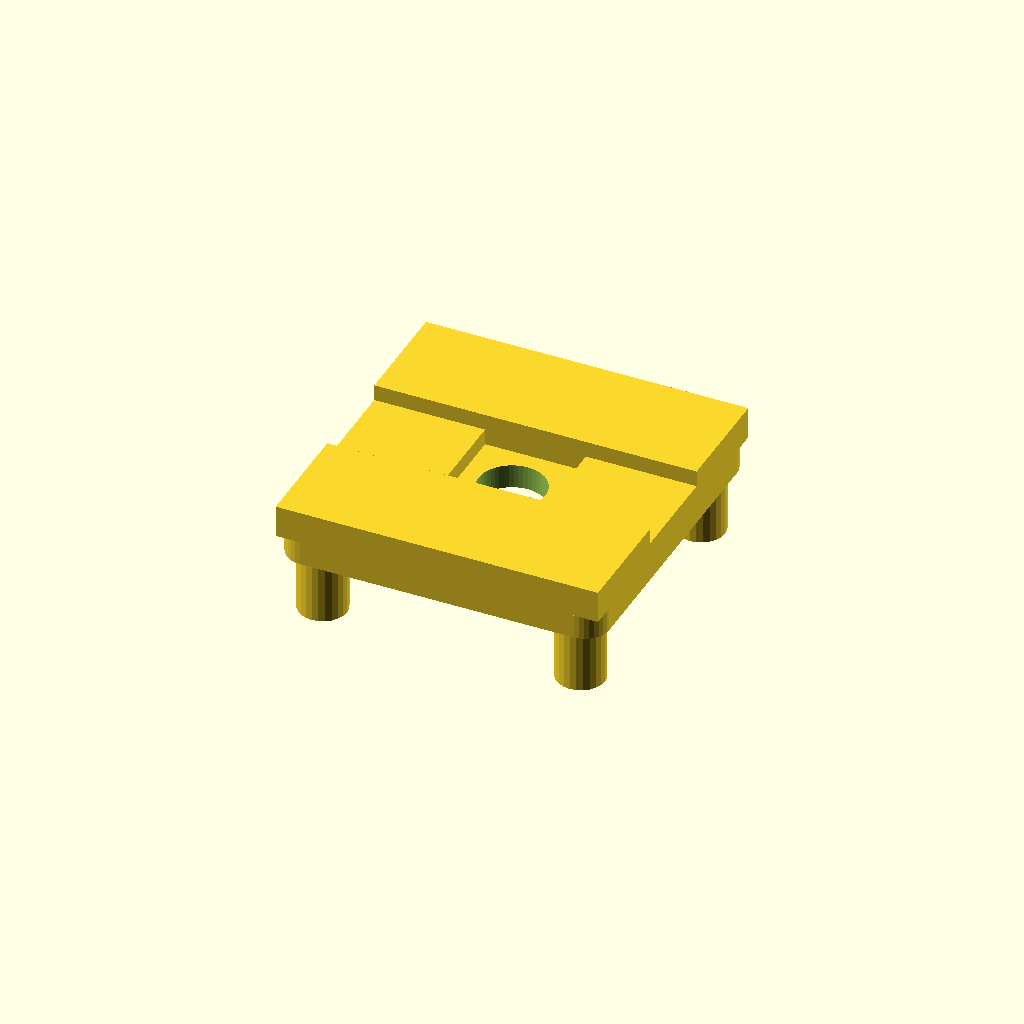
Cell 1: the model at its default parameters.
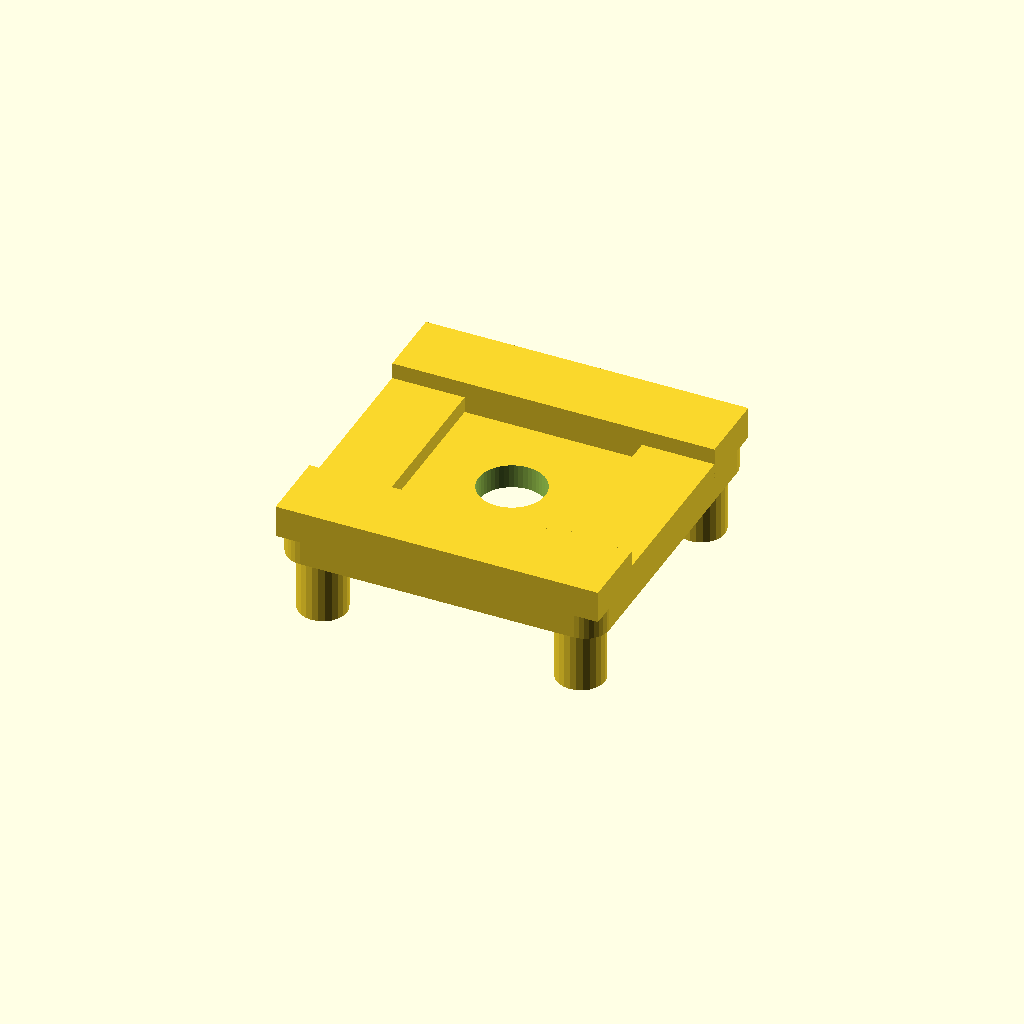
Cell 2 — collar_d set to 19, the other parameters unchanged.
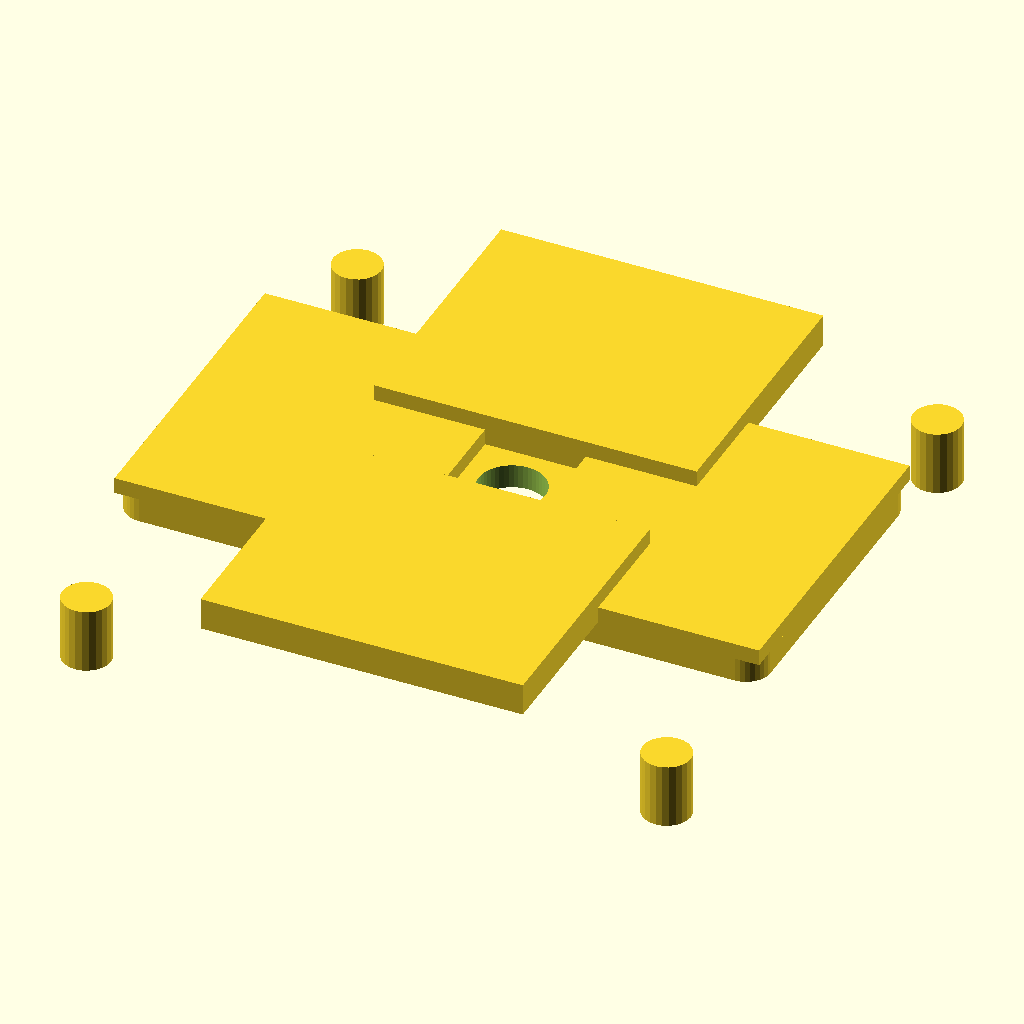
Cell 3: the same model with board_w = 80.
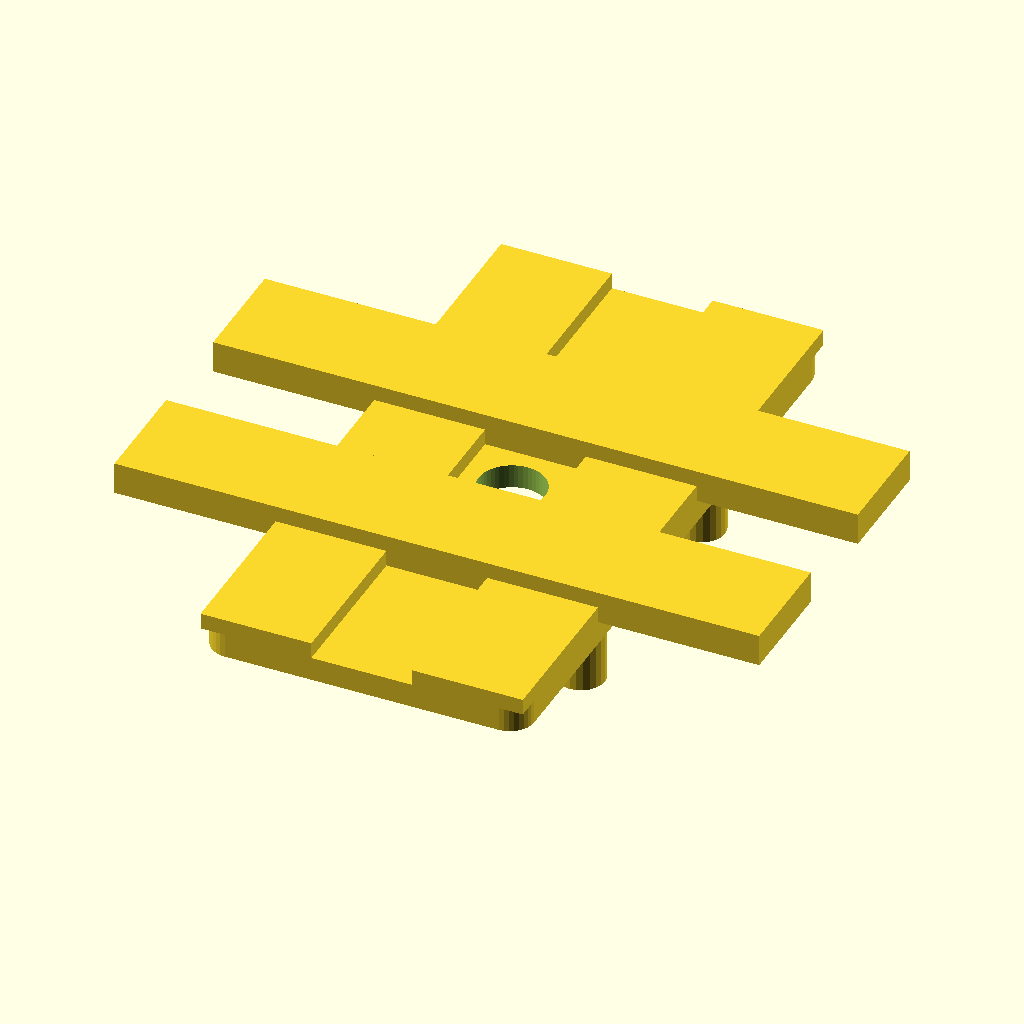
Cell 4: the same model with board_l = 80.
One fixed orthographic camera (rotation 55°, 0°, 25°; colour scheme Cornfield) for every cell.
Source of the model, models/led_pin_bender.scad:
// ============================================================
// LED Pin Bending Jig — single 8mm through-hole RGB LED
//
// Usage: insert LED lens-first from above (pins pointing UP).
// The collar/flange rests on the flat board top surface.
// The dome hangs below the board in the leg clearance.
// Bend pins outward against the elevated tabs.
//
// Printer: Bambu Lab A1 Mini
// Print orientation: legs down on bed (same as layer_jig)
// ============================================================

// ============================================================
// PARAMETERS
// ============================================================

// LED body
led_body_d    = 8.0;   // mm — LED cylinder / dome diameter
led_clearance = 0.3;   // mm — hole oversize for smooth insertion
collar_d      = 9.5;   // mm — collar/flange diameter (MEASURE YOUR LED!)
                        //      Must be > hole_d (8.3) or LED will fall through.

// Board (flat plate — same style as layer_jig)
board_w  = 40.0;   // mm — board width  (X)
board_l  = 40.0;   // mm — board length (Y)
board_t  = 3.0;    // mm — board thickness
corner_r = 3.0;    // mm — outer corner radius

// Legs — elevate board to clear the inverted LED dome (~4mm radius)
leg_h = 8.0;   // mm — leg height (> LED dome radius; 8mm gives 4mm margin)
leg_d = 6.0;   // mm — leg diameter

// Bending tabs — one per side, inner face clears the LED collar
tab_gap    = 1.5;   // mm — gap between collar edge and inner tab face
tab_w      = 5.0;   // mm — tab span (perpendicular to outward direction)
tab_l      = 4.0;   // mm — tab depth (outward from hole centre)
tab_h_low  = 2.0;   // mm — height above board top on ±X sides
tab_h_high = 4.0;   // mm — height above board top on ±Y sides

// ============================================================
// DERIVED
// ============================================================
hole_d     = led_body_d + led_clearance;    // 8.3 mm
tab_offset = collar_d / 2 + tab_gap;        // inner face of tab from centre
leg_pos    = board_w / 2 - leg_d / 2 - 1;  // leg centre (inset from corners)
board_z    = leg_h;                          // Z of board bottom face
eps        = 0.01;

// ============================================================
// MODULES
// ============================================================

// One bending wall — runs from tab_offset to the board edge,
// spanning the full board width in the perpendicular direction.
// Rotated into place for each of the four sides.
module bend_tab(h) {
    wall_len = board_w / 2 - tab_offset;   // inner face → board edge
    translate([tab_offset, -board_l / 2, board_z + board_t])
    cube([wall_len, board_l, h]);
}

// ============================================================
// MODEL  —  Z=0 on print bed, board top at Z = leg_h + board_t
// ============================================================

// --- Corner legs (same pattern as layer_jig) ---
for (sx = [-1, 1]) for (sy = [-1, 1]) {
    translate([sx * leg_pos, sy * leg_pos, 0])
    cylinder(d=leg_d, h=leg_h + eps, $fn=24);
}

// --- Board (flat plate elevated on legs) ---
translate([0, 0, board_z])
difference() {
    // Rounded-corner board (minkowski of box + flat cylinder)
    translate([0, 0, board_t / 2])
    minkowski() {
        cube([board_w - 2*corner_r,
              board_l - 2*corner_r,
              board_t - 0.001], center=true);
        cylinder(r=corner_r, h=0.001, $fn=32);
    }

    // LED body through-hole — collar rests on flat top surface,
    // dome hangs below into leg clearance
    translate([0, 0, -eps])
    cylinder(d=hole_d, h=board_t + 2*eps, $fn=48);
}

// --- Bending tabs on board top ---
// Two opposing sides at tab_h_low (2 mm): ±X
for (a = [0, 180]) rotate([0, 0, a]) bend_tab(tab_h_low);

// Two opposing sides at tab_h_high (4 mm): ±Y
for (a = [90, 270]) rotate([0, 0, a]) bend_tab(tab_h_high);

// ============================================================
// KEY DIMENSIONS
// board          : 40 × 40 × 3 mm   (bottom at z=8, top at z=11)
// legs           : ⌀6 mm, 8 mm tall — 4 mm dome clearance below board
// hole_d         : 8.3 mm   (8.0 + 0.3 clearance)
// collar_d       : 9.5 mm   (MEASURE AND ADJUST — must be > 8.3 mm)
// tab inner face : 6.25 mm from centre   (collar edge + 1.5 mm gap)
// low tabs  (±X) : 2 mm above board top
// high tabs (±Y) : 4 mm above board top
// ============================================================
Customizer parameters (derived from the source; name, type, default, range or options):
led_body_d: number, default 8
led_clearance: number, default 0.3
collar_d: number, default 9.5
board_w: number, default 40
board_l: number, default 40
board_t: number, default 3
corner_r: number, default 3
leg_h: number, default 8
leg_d: number, default 6
tab_gap: number, default 1.5
tab_w: number, default 5
tab_l: number, default 4
tab_h_low: number, default 2
tab_h_high: number, default 4
eps: number, default 0.01
